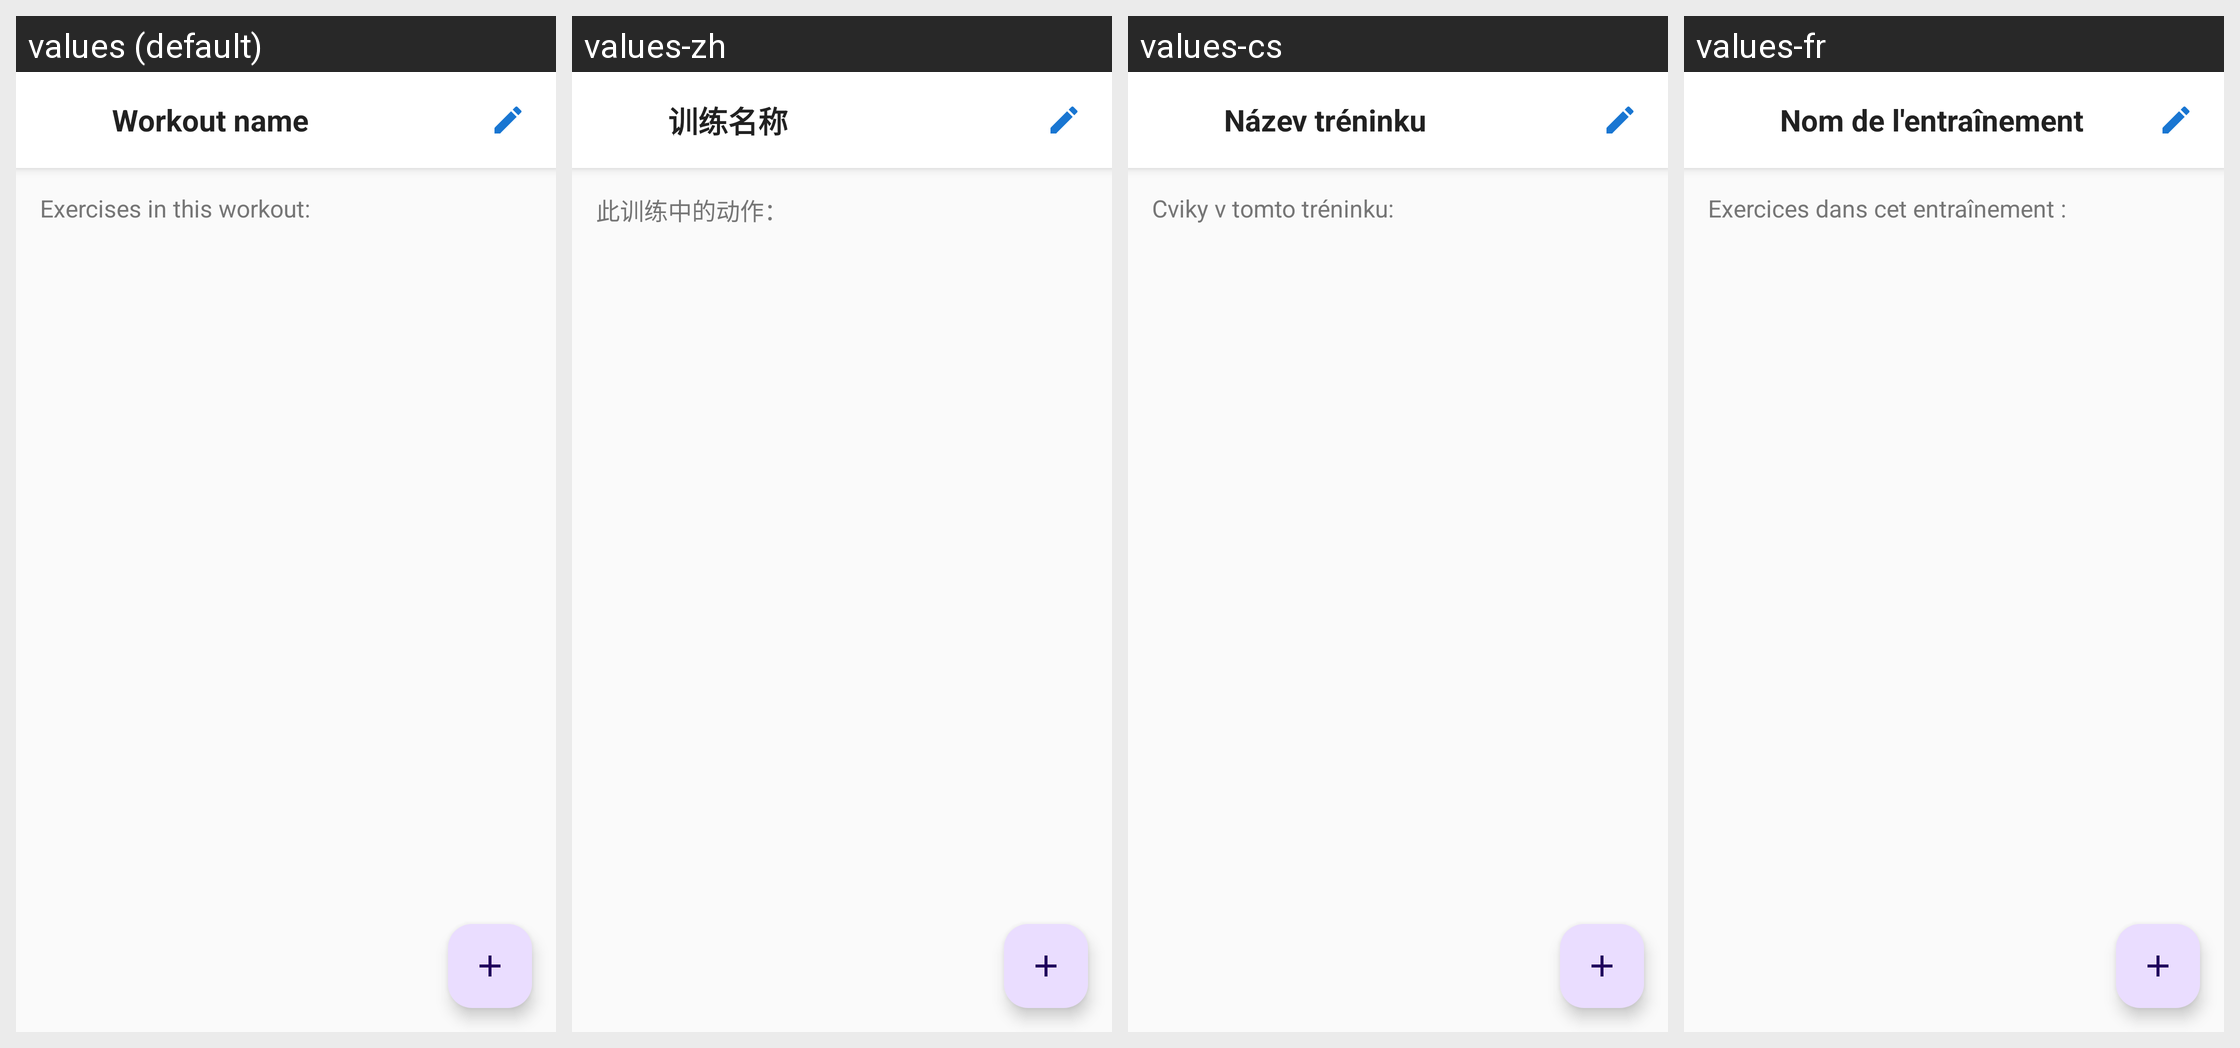

Translations of the strings shown on this Android screen, per locale in the grid:
Android screen res/layout/fragment_variant_detail.xml rendered under 4 locales, left to right: values (default), values-zh, values-cs, values-fr. Device: Nexus 5 (rendered at 1080×1920; each locale shown at half size, 540×960, under a caption strip naming it); theme Theme.FitnessApp.
Other locales in the repository, not shown: values-de, values-en, values-es, values-pl, values-sk.
Strings drawn on this screen, with the default value and each locale's value (text and hints the layout hard-codes, and strings that could not be matched under every locale, appear in the picture but are not listed):

variant_name
  values: Workout name
  values-zh: 训练名称
  values-cs: Název tréninku
  values-fr: Nom de l'entraînement

exercises_in_workout
  values: Exercises in this workout:
  values-zh: 此训练中的动作：
  values-cs: Cviky v tomto tréninku:
  values-fr: Exercices dans cet entraînement :
